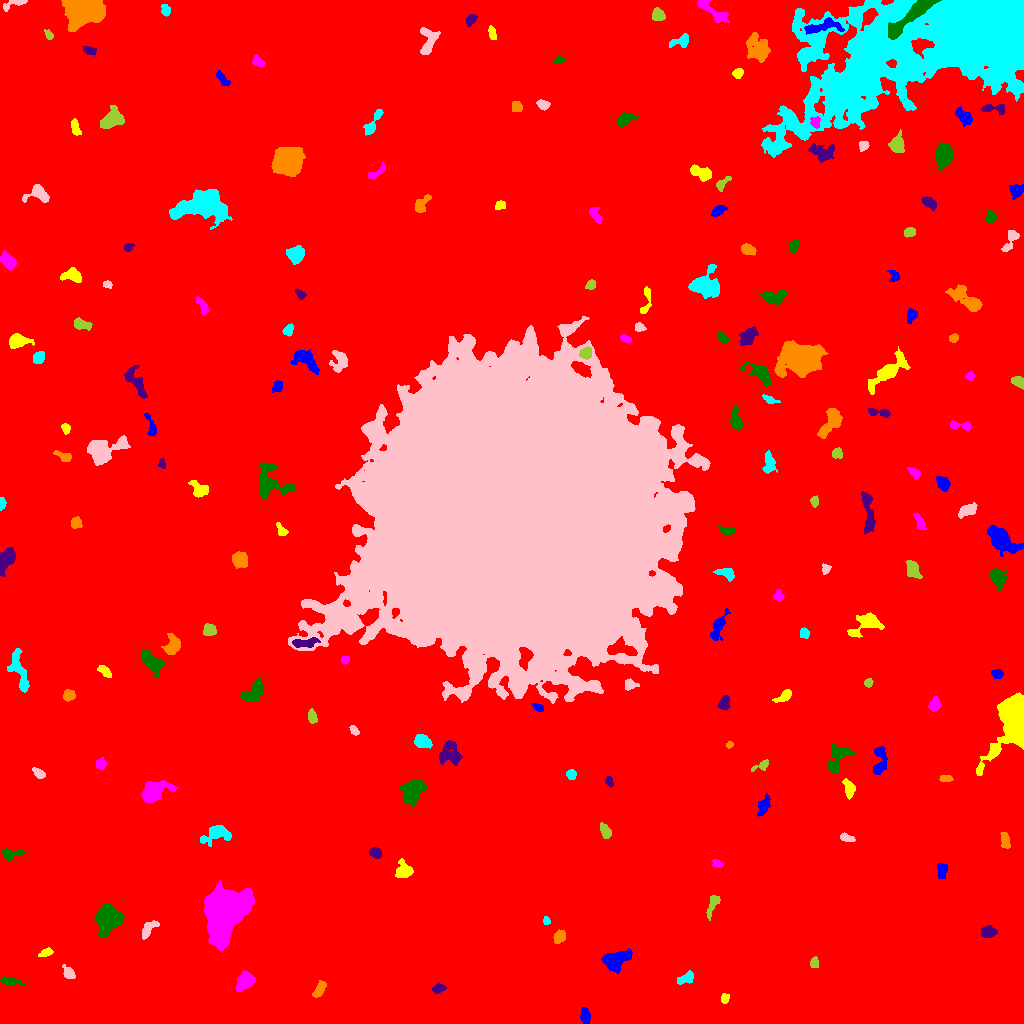

Data behind this chart, as committed beside it:
ID, X, Y, A, B, theta, total_flux, mu_max, mu_median, mu_mean, R_fwhm, R_e, R10, R90, x_start, x_end, y_start, y_end, area, greylevel
0, 530.8, 532.2, 310.4, 296.2, 0.6565, 2435226, 18.0, 2.0, 2.73, 66, 251, 93.21, 410.2, 0, 1023, 0, 1023, 891998, 2.73
1, 584.4, 7.667, 3.865, 1.951, -1.526, 228.0, 5.0, 2.0, 1.572, 2.877, 3.432, 1.262, 5.47, 580, 590, 0, 16, 145, 8.572
2, 724.8, 25.11, 2.375, 1.694, 1.124, 240.0, 7.0, 3.0, 3.0, 3.141, 2.523, 0.9772, 4.029, 721, 729, 20, 30, 80, 10.0
3, 245.6, 42.92, 4.172, 3.49, 0.9415, 945.0, 9.0, 3.0, 3.27, 5.323, 4.618, 1.784, 7.653, 236, 255, 32, 53, 289, 10.27
4, 9.969, 42.87, 4.774, 1.691, -0.1449, 224.0, 3.0, 1.0, 1.474, 4.886, 3.523, 1.493, 5.47, 0, 24, 37, 47, 152, 8.474
5, 438.3, 34.95, 3.06, 2.028, 0.3634, 186.0, 4.0, 2.0, 1.706, 4.37, 3.141, 1.128, 4.951, 432, 446, 30, 41, 109, 8.706
6, 319, 33.1, 4.467, 1.91, 0.9946, 314.0, 5.0, 2.0, 2.0, 3.949, 3.568, 1.382, 5.754, 312, 326, 26, 43, 157, 9.0
7, 685.8, 45.11, 4.335, 2.365, 0.4307, 419.0, 7.0, 2.0, 2.602, 3.827, 3.868, 1.493, 6.155, 677, 693, 39, 53, 161, 8.602
8, 68.58, 50.1, 3.813, 2.434, -0.8571, 366.0, 5.0, 3.0, 2.731, 4.918, 3.785, 1.493, 5.754, 62, 75, 45, 59, 134, 8.731
9, 814.6, 60.57, 2.928, 1.804, -1.518, 152.0, 4.0, 2.0, 1.708, 3.949, 2.877, 1.128, 4.514, 810, 818, 56, 67, 89, 8.708
10, 725.3, 71.81, 3.749, 2.382, 1.267, 465.0, 7.0, 3.0, 3.444, 4.583, 3.742, 1.493, 5.726, 720, 731, 64, 78, 135, 9.444
11, 616.3, 63.67, 7.691, 4.18, 0.3678, 2454, 12.0, 5.0, 5.59, 8.253, 6.723, 2.706, 10.43, 601, 632, 50, 75, 439, 10.59
12, 46.4, 70.73, 3.381, 1.678, 0.462, 127.0, 3.0, 1.0, 1.245, 3.523, 2.985, 1.128, 4.652, 38, 53, 67, 76, 102, 8.245
13, 225, 113.4, 10.98, 8.237, 1.066, 34101, 82.0, 8.0, 16.42, 9.167, 9.821, 3.742, 19.84, 204, 254, 72, 143, 2077, 22.42
14, 108.5, 105.4, 5.625, 5.346, 1.199, 6821, 34.0, 8.0, 10.86, 7.159, 6.531, 2.523, 11.17, 94, 124, 87, 120, 628, 16.86
15, 988.2, 91.68, 3.492, 2.71, 0.09082, 798.0, 10.0, 4.0, 4.75, 4.82, 3.827, 1.493, 6.283, 981, 997, 86, 98, 168, 10.75
16, 558.8, 86.7, 3.123, 2.398, 1.018, 523.0, 10.0, 3.0, 3.657, 3.989, 3.478, 1.262, 5.557, 553, 565, 80, 94, 143, 10.66
17, 546.6, 102.8, 2.037, 1.659, -1.343, 144.0, 5.0, 3.0, 2.483, 3.192, 2.394, 0.9772, 3.568, 543, 550, 99, 107, 58, 11.48
18, 148.1, 94.45, 5.382, 2.471, 0.8595, 413.0, 6.0, 2.0, 2.245, 4.549, 3.868, 1.493, 6.433, 142, 159, 84, 103, 184, 9.245
19, 713.3, 119.8, 6.583, 2.279, 1.163, 438.0, 6.0, 2.0, 2.503, 4.549, 3.989, 1.493, 6.433, 706, 720, 103, 128, 175, 8.503
20, 818.3, 133.3, 4.294, 4.109, 0.7852, 5471, 41.0, 11.0, 14.36, 5.917, 5.293, 2.111, 8.74, 809, 829, 122, 143, 381, 20.36
21, 941.7, 154, 3.612, 2.42, -1.562, 366.0, 6.0, 2.0, 2.542, 4.514, 3.568, 1.382, 5.67, 937, 947, 145, 160, 144, 9.542
22, 403.7, 152.4, 4.254, 4.174, -1.422, 457.0, 4.0, 2.0, 1.945, 6.864, 4.687, 1.871, 7.203, 395, 413, 146, 165, 235, 8.945
23, 717.7, 159.8, 2.893, 1.596, -0.4783, 158.0, 8.0, 2.0, 1.975, 1.262, 2.523, 0.7979, 4.146, 712, 723, 156, 164, 80, 8.975
24, 9.787, 169.6, 5.622, 2.504, 0.04622, 417.0, 6.0, 2.0, 2.497, 4.618, 3.785, 1.382, 6.257, 2, 25, 163, 175, 167, 9.497
25, 375.8, 170.4, 3.119, 2.512, -0.7354, 456.0, 7.0, 4.0, 3.738, 4.618, 3.613, 1.493, 5.441, 369, 381, 165, 176, 122, 9.738
26, 1005, 182.7, 4.446, 2.093, -1.354, 444.0, 6.0, 3.0, 3.171, 5.441, 3.909, 1.596, 5.89, 1000, 1010, 175, 191, 140, 9.171
27, 216.7, 189.6, 7.986, 4.141, 0.2964, 1025, 7.0, 3.0, 2.871, 5.781, 5.754, 2.257, 9.202, 200, 231, 177, 198, 357, 8.871
28, 845.8, 186.1, 3.413, 1.745, -0.3507, 186.0, 4.0, 1.0, 1.755, 4.068, 2.877, 1.128, 4.886, 840, 855, 182, 191, 106, 8.755
29, 605.3, 192.6, 3.936, 2.282, -1.125, 476.0, 7.0, 3.0, 3.329, 4.618, 3.909, 1.493, 5.863, 600, 611, 185, 201, 143, 9.329
30, 694.5, 196.4, 3.021, 1.839, 0.9289, 158.0, 4.0, 1.0, 1.612, 3.827, 2.821, 0.9772, 4.687, 688, 699, 191, 203, 98, 8.612
31, 763.6, 217.6, 5.391, 2.571, 1.166, 376.0, 4.0, 2.0, 1.989, 6.58, 4.514, 1.871, 6.747, 757, 770, 207, 230, 189, 8.989
32, 849, 234.8, 4.21, 2.365, -1.331, 643.0, 9.0, 3.0, 3.717, 4.37, 3.909, 1.493, 6.257, 842, 855, 224, 245, 173, 11.72
33, 155.3, 232.5, 7.541, 4.57, 0.4977, 2009, 10.0, 4.0, 4.203, 7.313, 6.457, 2.585, 10.59, 141, 178, 221, 243, 478, 10.2
34, 411.9, 232.3, 6.26, 4.886, 0.9754, 2224, 11.0, 4.0, 4.742, 7.092, 6.604, 2.585, 10.51, 400, 427, 217, 244, 469, 10.74
35, 608.9, 242.1, 2.635, 1.757, -1.264, 175.0, 4.0, 2.0, 2.333, 4.297, 2.764, 1.128, 4.184, 605, 613, 236, 247, 75, 10.33
36, 945.6, 245, 3.444, 1.606, -0.02491, 232.0, 4.0, 3.0, 2.698, 4.478, 3.09, 1.262, 4.442, 939, 953, 242, 248, 86, 8.698
37, 571.3, 249, 2.513, 2.399, -1.272, 309.0, 5.0, 3.0, 3.253, 4.618, 3.29, 1.382, 4.853, 566, 576, 244, 254, 95, 9.253
38, 39.2, 249.5, 3.277, 1.885, -0.7027, 165.0, 4.0, 1.0, 1.5, 3.742, 2.985, 1.128, 4.983, 32, 45, 245, 256, 110, 8.5
39, 761.5, 257.8, 4.726, 2.008, 0.4215, 299.0, 5.0, 2.5, 2.578, 4.297, 3.338, 1.262, 5.171, 751, 768, 252, 264, 116, 8.578
40, 792.7, 240.2, 6.818, 4.52, -0.9447, 9454, 51.0, 8.0, 14.3, 6.652, 6.333, 2.459, 11.26, 777, 806, 227, 262, 661, 20.3
41, 879.3, 261.9, 8.649, 2.816, 1.461, 539.0, 7.0, 2.0, 1.953, 3.827, 4.583, 1.693, 7.464, 873, 887, 249, 277, 276, 8.953
42, 1016, 300.4, 10.26, 6.098, 1.319, 40714, 153.0, 8.0, 28.37, 7.695, 7.442, 2.932, 13.65, 976, 1023, 248, 331, 1435, 34.37
43, 100.3, 259.3, 2.75, 2.504, 1.096, 324.0, 6.0, 3.0, 3.0, 4.37, 3.241, 1.262, 5.078, 96, 106, 254, 266, 108, 10.0
44, 837.7, 265.9, 8.519, 4.787, 1.111, 1177, 7.0, 3.0, 3.089, 6.507, 6.18, 2.459, 9.69, 828, 855, 250, 279, 381, 9.089
45, 449.3, 269.5, 5.826, 5.752, -1.488, 1032, 7.0, 3.0, 2.774, 5.441, 6.18, 2.326, 9.608, 439, 462, 258, 283, 372, 9.774
46, 729.5, 278.6, 1.67, 1.466, 0.367, 105.0, 6.0, 2.0, 2.234, 2.326, 1.871, 0.5642, 3.241, 726, 733, 275, 282, 47, 10.23
47, 421.9, 282.2, 3.806, 2.934, -0.3817, 760.0, 9.0, 4.0, 3.654, 4.886, 4.26, 1.693, 6.676, 414, 432, 275, 289, 208, 11.65
48, 354.1, 293.2, 2.649, 1.635, -0.9097, 176.0, 4.0, 2.0, 2.256, 3.868, 2.646, 1.128, 4.26, 349, 359, 288, 298, 78, 9.256
49, 312, 306.8, 3.043, 1.978, -1.376, 264.0, 5.0, 2.0, 2.256, 3.827, 3.09, 1.262, 4.886, 308, 317, 300, 315, 117, 9.256
50, 505, 296.6, 2.612, 2.143, -1.026, 230.0, 6.0, 2.0, 2.0, 3.523, 2.877, 0.9772, 4.687, 498, 510, 292, 303, 115, 11.0
51, 537.9, 316.3, 2.94, 1.695, -0.5155, 245.0, 5.0, 3.0, 3.062, 3.868, 2.821, 1.128, 4.406, 532, 543, 312, 320, 80, 9.062
52, 785.1, 327.8, 4.03, 2.021, 0.6467, 414.0, 7.0, 2.0, 2.779, 4.107, 3.338, 1.262, 5.382, 772, 791, 321, 334, 149, 9.779
53, 934.8, 319.2, 3.059, 2.538, 1.397, 212.0, 4.0, 1.0, 1.432, 4.514, 3.432, 1.262, 5.528, 928, 941, 312, 327, 148, 8.432
54, 253.7, 332.6, 6.764, 3.303, 0.773, 789.0, 9.0, 2.0, 2.405, 3.29, 5.262, 1.784, 8.33, 240, 263, 322, 346, 328, 9.405
55, 724.2, 321, 3.12, 2.335, 1.109, 321.0, 6.0, 2.0, 2.229, 4.406, 3.338, 1.262, 5.293, 717, 729, 314, 328, 144, 9.229
56, 68.5, 328.1, 2.897, 2.687, -0.04627, 396.0, 6.0, 3.0, 3.094, 5.015, 3.613, 1.382, 5.557, 63, 75, 322, 334, 128, 9.094
57, 18.85, 352.7, 11.93, 3.438, -1.294, 1351, 8.0, 3.0, 3.279, 7.399, 6.482, 2.459, 10.03, 7, 29, 331, 375, 412, 9.279
58, 629.9, 338.9, 3.03, 2.399, 0.09483, 302.0, 7.0, 2.0, 2.538, 3.09, 3.09, 1.128, 5.109, 625, 639, 333, 345, 119, 10.54
59, 868.4, 340.7, 2.267, 1.991, 0.8774, 222.0, 5.0, 3.0, 3.171, 3.868, 2.764, 1.128, 4.184, 864, 873, 336, 345, 70, 9.171
... 140 more rows
